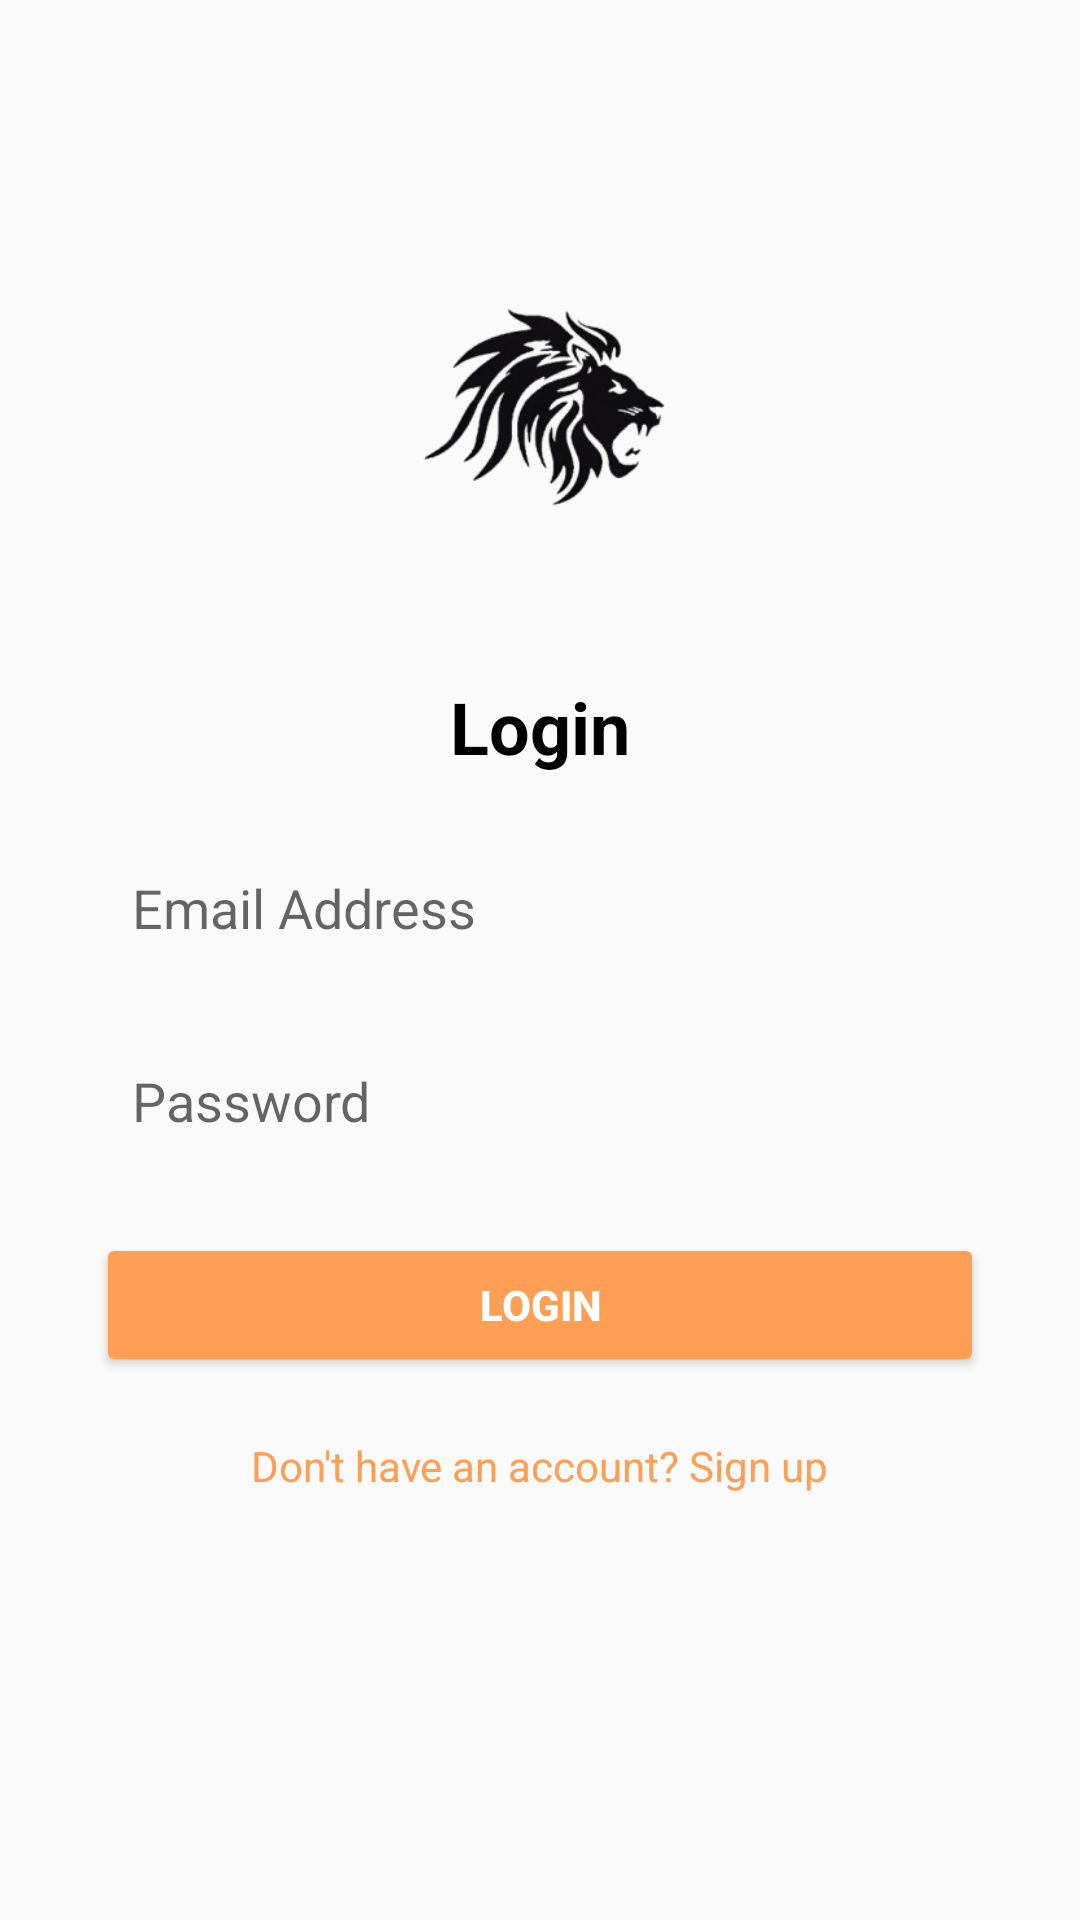

Produce the Android XML layout that renders to this screen, including the resource entries it uses.
<!-- AndroidManifest.xml: application theme Theme.AnbessaBus -->
<!-- res/layout/activity_login.xml -->
<androidx.constraintlayout.widget.ConstraintLayout
    xmlns:android="http://schemas.android.com/apk/res/android"
    xmlns:app="http://schemas.android.com/apk/res-auto"
    android:layout_width="match_parent"
    android:layout_height="match_parent"
    android:padding="16dp"
    android:background="#FAFAFA">

    
    <ImageView
        android:id="@+id/logo"
        android:layout_width="153dp"
        android:layout_height="140dp"
        android:layout_marginTop="50dp"
        android:src="@mipmap/ic_launcher_foreground"
        app:layout_constraintLeft_toLeftOf="parent"
        app:layout_constraintRight_toRightOf="parent"
        app:layout_constraintTop_toTopOf="parent" />

    
    <TextView
        android:id="@+id/loginTitle"
        android:layout_width="wrap_content"
        android:layout_height="wrap_content"
        android:text="Login"
        android:textSize="24sp"
        android:textStyle="bold"
        android:textColor="@color/black"
        app:layout_constraintTop_toBottomOf="@id/logo"
        app:layout_constraintLeft_toLeftOf="parent"
        app:layout_constraintRight_toRightOf="parent"
        android:layout_marginTop="20dp" />

    
    <EditText
        android:id="@+id/emailInput"
        android:layout_width="0dp"
        android:layout_height="wrap_content"
        android:layout_marginHorizontal="16dp"
        android:layout_marginTop="20dp"
        android:background="@drawable/rounded_border"
        android:hint="Email Address"
        android:inputType="textEmailAddress"
        android:padding="12dp"
        app:layout_constraintLeft_toLeftOf="parent"
        app:layout_constraintRight_toRightOf="parent"
        app:layout_constraintTop_toBottomOf="@id/loginTitle" />

    
    <EditText
        android:id="@+id/passwordInput"
        android:layout_width="0dp"
        android:layout_height="wrap_content"
        android:hint="Password"
        android:inputType="textPassword"
        android:padding="12dp"
        android:background="@drawable/rounded_border"
        app:layout_constraintTop_toBottomOf="@id/emailInput"
        app:layout_constraintLeft_toLeftOf="parent"
        app:layout_constraintRight_toRightOf="parent"
        android:layout_marginTop="16dp"
        android:layout_marginHorizontal="16dp" />

    
    <Button
        android:id="@+id/loginButton"
        android:layout_width="0dp"
        android:layout_height="wrap_content"
        android:text="Login"
        android:textStyle="bold"
        android:backgroundTint="@color/orange"
        android:textColor="@color/white"
        app:layout_constraintTop_toBottomOf="@id/passwordInput"
        app:layout_constraintLeft_toLeftOf="parent"
        app:layout_constraintRight_toRightOf="parent"
        android:layout_marginTop="20dp"
        android:layout_marginHorizontal="16dp" />

    
    <TextView
        android:id="@+id/signupLink"
        android:layout_width="wrap_content"
        android:layout_height="wrap_content"
        android:text="Don't have an account? Sign up"
        android:textColor="@color/orange"
        android:layout_marginTop="20dp"
        app:layout_constraintTop_toBottomOf="@id/loginButton"
        app:layout_constraintLeft_toLeftOf="parent"
        app:layout_constraintRight_toRightOf="parent" />

</androidx.constraintlayout.widget.ConstraintLayout>
<!-- resources referenced by this layout -->
<resources>
  <color name="black">#FF000000</color>
  <color name="orange">#FF9F55</color>
  <color name="white">#FFFFFFFF</color>
  <!-- mipmap ic_launcher_foreground: webp bitmap (mipmap-hdpi, 5896 bytes) -->
  <style name="Theme.AnbessaBus" parent="Theme.MaterialComponents.DayNight.DarkActionBar">
          
          <item name="colorPrimary">@color/purple_500</item>
          <item name="colorPrimaryVariant">@color/purple_700</item>
          <item name="colorOnPrimary">@color/white</item>
          
          <item name="colorSecondary">@color/teal_200</item>
          <item name="colorSecondaryVariant">@color/teal_700</item>
          <item name="colorOnSecondary">@color/black</item>
          
          <item name="android:statusBarColor">?attr/colorPrimaryVariant</item>
          
      </style>
  <color name="purple_500">#FF6200EE</color>
  <color name="purple_700">#FF3700B3</color>
  <color name="teal_200">#FF03DAC5</color>
  <color name="teal_700">#FF018786</color>
</resources>
